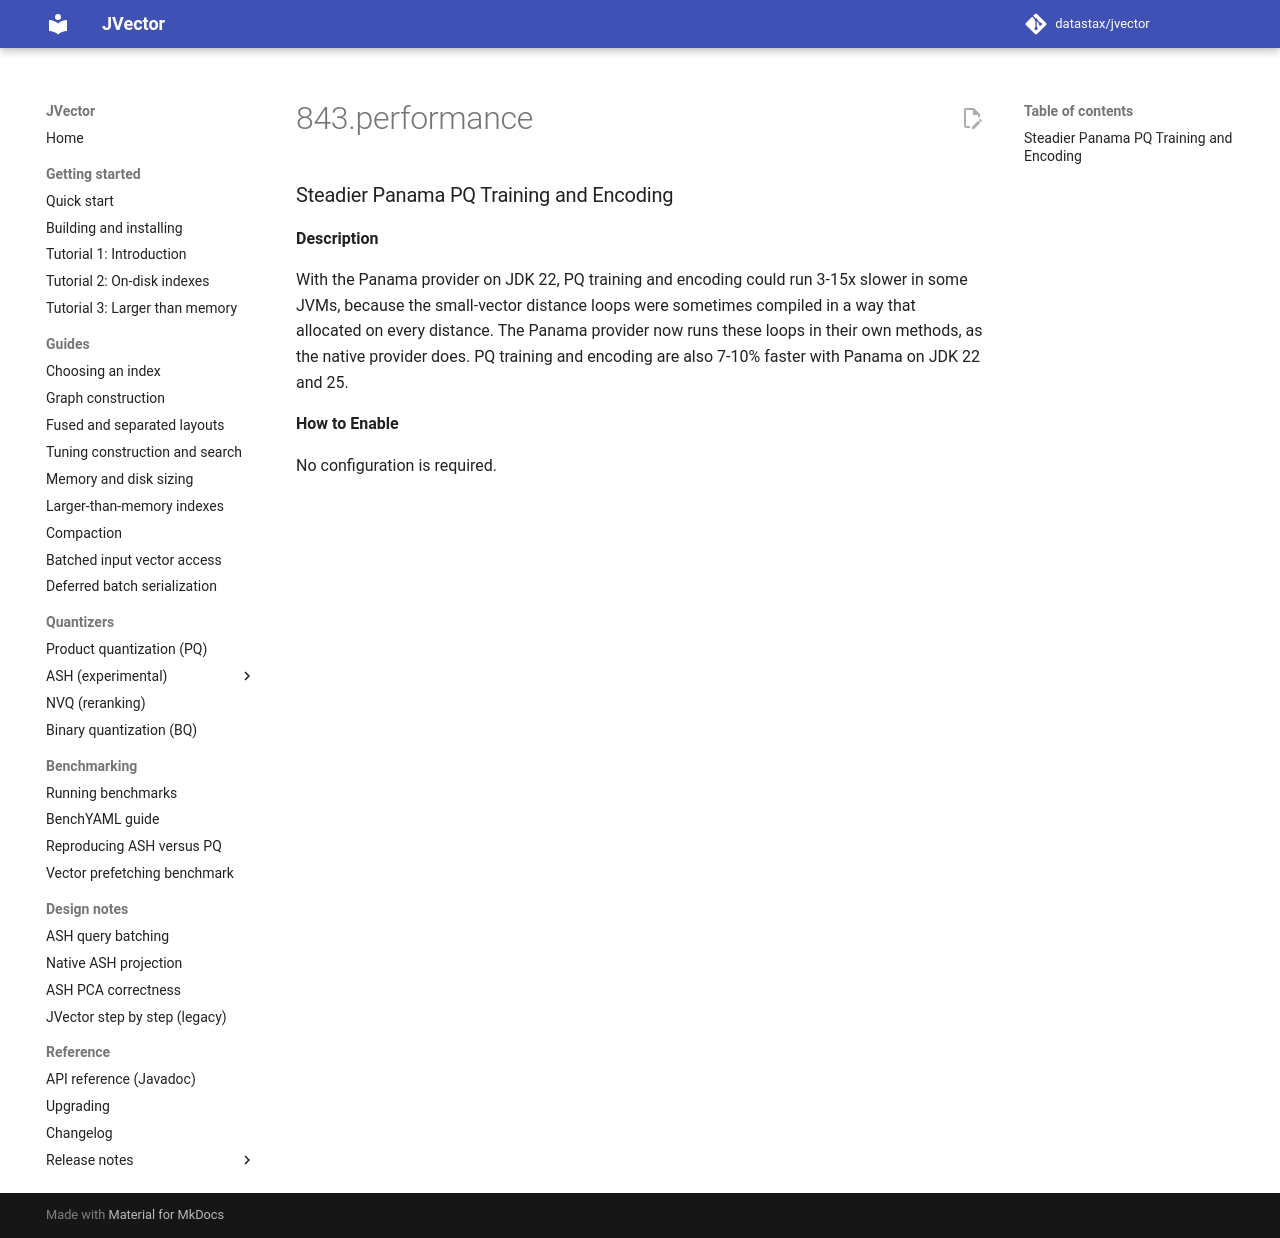

repository: datastax/jvector · page: dev/release notes/4.1.0-rc.2/843.performance/index.html · generator: mkdocs

### Steadier Panama PQ Training and Encoding

**Description**

With the Panama provider on JDK 22, PQ training and encoding could run 3-15x slower in some JVMs, because the
small-vector distance loops were sometimes compiled in a way that allocated on every distance. The Panama provider
now runs these loops in their own methods, as the native provider does. PQ training and encoding are also 7-10%
faster with Panama on JDK 22 and 25.

**How to Enable**

No configuration is required.
